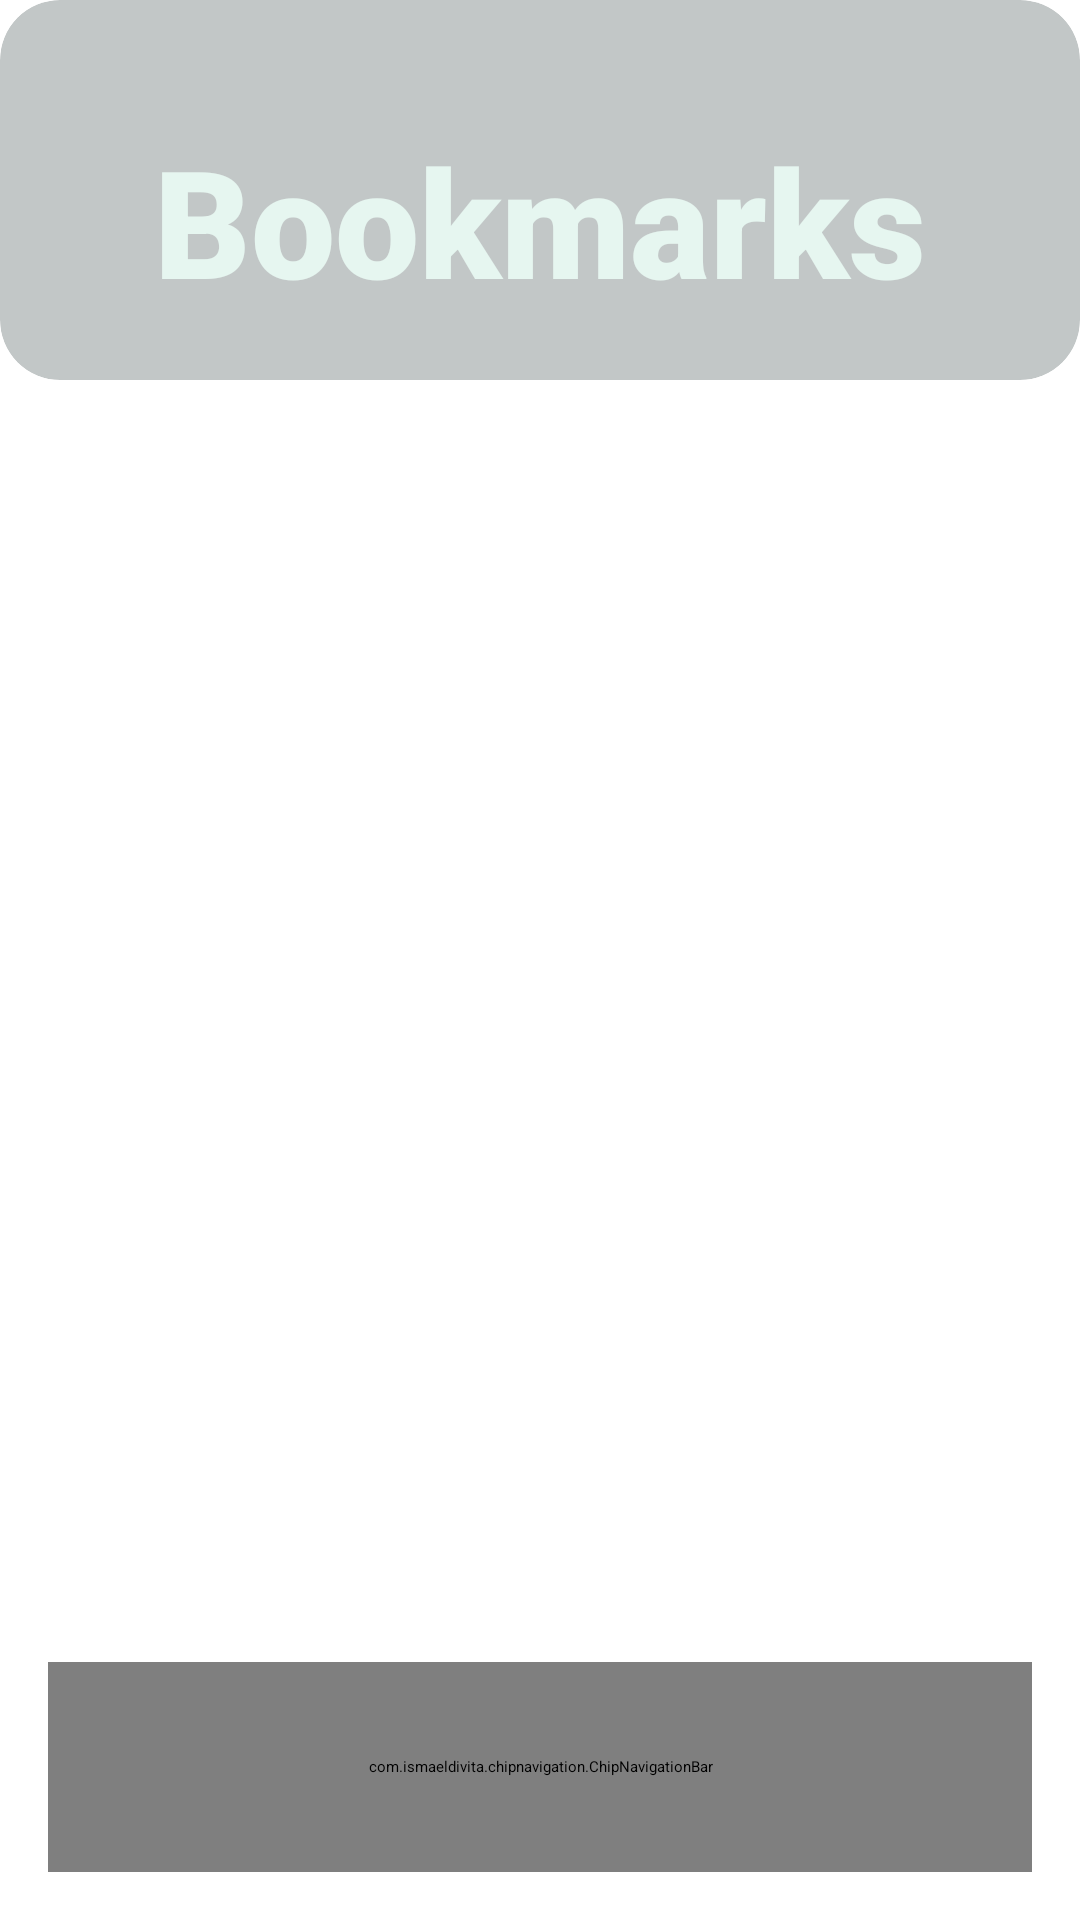

Here is an Android app screen rendered from its layout file. Give the layout XML and the strings, colors and styles it references.
<!-- AndroidManifest.xml: application theme Theme.Weather -->
<!-- res/layout/activity_bookmark.xml -->
<?xml version="1.0" encoding="utf-8"?>
<androidx.constraintlayout.widget.ConstraintLayout xmlns:android="http://schemas.android.com/apk/res/android"
    xmlns:app="http://schemas.android.com/apk/res-auto"
    xmlns:tools="http://schemas.android.com/tools"
    android:id="@+id/main"
    android:layout_width="match_parent"
    android:layout_height="match_parent"
    tools:context=".Activity.BookmarkActivity">

    <ImageView
        android:id="@+id/imageView"
        android:layout_width="match_parent"
        android:layout_height="match_parent"
        app:layout_constraintBottom_toBottomOf="parent"
        app:layout_constraintEnd_toEndOf="parent"
        app:layout_constraintStart_toStartOf="parent"

        app:srcCompat="@drawable/haze_bg" />

    <androidx.cardview.widget.CardView
        android:id="@+id/cardView"
        app:cardBackgroundColor="#C2C7C7"
        android:layout_width="match_parent"
        android:layout_height="wrap_content"
        app:cardCornerRadius="20dp"
        app:cardElevation="20dp"
        app:layout_constraintEnd_toEndOf="parent"
        app:layout_constraintHorizontal_bias="0.0"
        app:layout_constraintStart_toStartOf="parent"
        app:layout_constraintTop_toTopOf="parent">

        <TextView
            android:id="@+id/textView6"
            android:layout_width="match_parent"
            android:layout_height="wrap_content"
            android:layout_marginLeft="20dp"
            android:layout_marginTop="40dp"
            android:layout_marginRight="20dp"
            android:layout_marginBottom="20dp"
            android:fontFamily="sans-serif-black"
            android:text="Bookmarks"
            android:textAlignment="center"
            android:textColor="#E6F6F0"
            android:textSize="50dp" />
    </androidx.cardview.widget.CardView>

    <androidx.recyclerview.widget.RecyclerView
        android:id="@+id/bookmarker"
        android:layout_width="409dp"
        android:layout_height="645dp"
        android:layout_margin="6dp"
        android:orientation="vertical"
        app:layout_constraintBottom_toTopOf="@+id/chipNavigator"
        app:layout_constraintEnd_toEndOf="parent"
        app:layout_constraintStart_toStartOf="parent"
        app:layout_constraintTop_toBottomOf="@+id/cardView"
        app:layout_constraintVertical_bias="0.0" />

    <com.ismaeldivita.chipnavigation.ChipNavigationBar
        android:id="@+id/chipNavigator"
        android:layout_width="match_parent"
        android:layout_height="70dp"
        android:layout_margin="16dp"
        android:background="@drawable/white_full_corner"
        android:elevation="3dp"
        android:padding="4dp"
        app:cnb_iconColor="@color/black"
        app:cnb_iconSize="20sp"
        app:cnb_menuResource="@menu/bottom_menu"
        app:cnb_orientationMode="horizontal"
        app:cnb_radius="50dp"
        app:cnb_unselectedColor="@color/green"
        app:layout_constraintBottom_toBottomOf="parent"

        app:layout_constraintEnd_toEndOf="parent"
        app:layout_constraintStart_toStartOf="parent" />

    <ProgressBar
        android:id="@+id/progressBar3"
        style="?android:attr/progressBarStyle"
        android:layout_width="wrap_content"
        android:layout_height="wrap_content"
        app:layout_constraintBottom_toTopOf="@+id/chipNavigator"
        app:layout_constraintEnd_toEndOf="parent"
        app:layout_constraintHorizontal_bias="0.498"
        app:layout_constraintStart_toStartOf="parent"
        app:layout_constraintTop_toBottomOf="@+id/cardView"
        app:layout_constraintVertical_bias="0.369" />

    <TextView
        android:id="@+id/emptybookmessage"
        android:layout_width="match_parent"
        android:layout_height="wrap_content"
        android:fontFamily="sans-serif-black"
        android:text="No Bookmarkers"
        android:textAlignment="center"
        android:textColor="@color/green"
        android:textSize="20sp"
        android:visibility="gone"
        app:layout_constraintBottom_toTopOf="@+id/chipNavigator"
        app:layout_constraintEnd_toEndOf="parent"
        app:layout_constraintHorizontal_bias="0.0"
        app:layout_constraintStart_toStartOf="parent"
        app:layout_constraintTop_toBottomOf="@+id/cardView"
        app:layout_constraintVertical_bias="0.357" />
</androidx.constraintlayout.widget.ConstraintLayout>
<!-- resources referenced by this layout -->
<resources>
  <color name="black">#FF000000</color>
  <color name="green">#083139</color>
  <!-- drawable white_full_corner (drawable) -->
  <?xml version="1.0" encoding="utf-8"?>
  <selector xmlns:android="http://schemas.android.com/apk/res/android">
  <item>
      <shape android:shape="rectangle">
      <solid android:color="@color/white"/>
          <corners android:radius="50dp"/>
      </shape>
  </item>
  </selector>
  <color name="white">#FFFFFFFF</color>
</resources>
